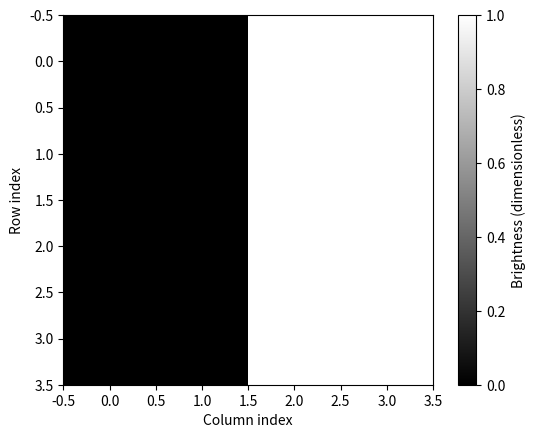
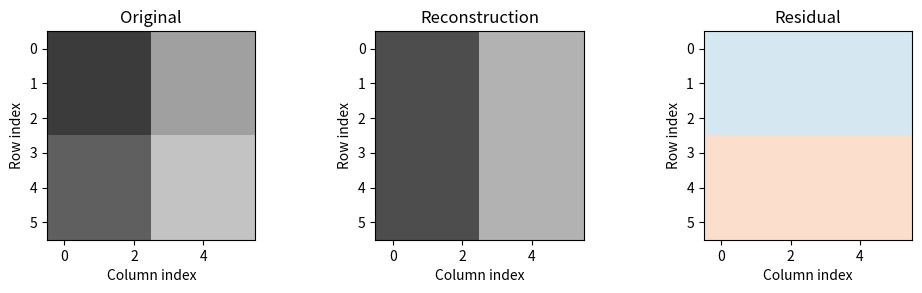

Reproduce these figures in Python, in order.
import numpy as np
import matplotlib.pyplot as plt

image = np.array([
    [0.0, 0.0, 1.0, 1.0],
    [0.0, 0.0, 1.0, 1.0],
    [0.0, 0.0, 1.0, 1.0],
    [0.0, 0.0, 1.0, 1.0],
])
print("Image shape:", image.shape)
print("Pixel at row 0, column 2:", image[0, 2])
plt.imshow(image, cmap="gray", vmin=0, vmax=1, interpolation="nearest")
plt.xlabel("Column index")
plt.ylabel("Row index")
plt.colorbar(label="Brightness (dimensionless)")
plt.show()
assert image.shape == (4, 4)
assert image[0, 2] == 1.0

size = 6
sample_count = 24
left_right = np.ones((size, size))
left_right[:, :3] = -1

top_bottom = np.ones((size, size))
top_bottom[:3, :] = -1

images = []
for sample in range(sample_count):
    angle = 2 * np.pi * sample / sample_count
    a = 0.28 * np.cos(angle)
    b = 0.10 * np.sin(angle)
    new_image = 0.5 + a * left_right + b * top_bottom
    images.append(new_image)

images = np.array(images)
print("Collection shape:", images.shape)
assert images.shape == (24, 6, 6)
assert images.min() >= 0 and images.max() <= 1

X = images.reshape(sample_count, size * size)
print("Data matrix shape:", X.shape)
restored = X[0].reshape(size, size)
assert X.shape == (24, 36)
assert np.array_equal(restored, images[0])

mean_row = X.mean(axis=0)
X_centered = X - mean_row
mean_image = mean_row.reshape(size, size)
print("Mean brightness:", mean_image.mean())
assert np.allclose(mean_image, 0.5)
assert np.allclose(X_centered.mean(axis=0), 0.0)

U, singular_values, Vt = np.linalg.svd(X_centered, full_matrices=False)
components = Vt
scores = X_centered @ components.T

variances = singular_values**2 / (sample_count - 1)
variance_fraction = variances / variances.sum()
print("First two variance fractions:", variance_fraction[:2])
assert np.allclose(variance_fraction[:2], [0.28**2, 0.10**2] / np.array(0.28**2 + 0.10**2))
assert np.allclose(variance_fraction[:2].sum(), 1.0)
assert np.allclose(components @ components.T, np.eye(sample_count))

sample = 3
k = 1
reconstructed_row = mean_row + scores[sample, :k] @ components[:k]
reconstructed = reconstructed_row.reshape(size, size)
residual = images[sample] - reconstructed
rmse = np.sqrt(np.mean(residual**2))
print("Brightness RMSE:", rmse)

fig, axes = plt.subplots(1, 3, figsize=(10, 3))
axes[0].imshow(images[sample], cmap="gray", vmin=0, vmax=1)
axes[1].imshow(reconstructed, cmap="gray", vmin=0, vmax=1)
axes[2].imshow(residual, cmap="RdBu_r", vmin=-0.4, vmax=0.4)
for ax, title in zip(axes, ["Original", "Reconstruction", "Residual"]):
    ax.set_title(title)
    ax.set_xlabel("Column index")
    ax.set_ylabel("Row index")
plt.tight_layout()
plt.show()

full_reconstruction = mean_row + scores[:, :2] @ components[:2]
assert np.allclose(full_reconstruction, X)
assert np.isclose(rmse, 0.10 / np.sqrt(2))
print("All tutorial checks passed.")
